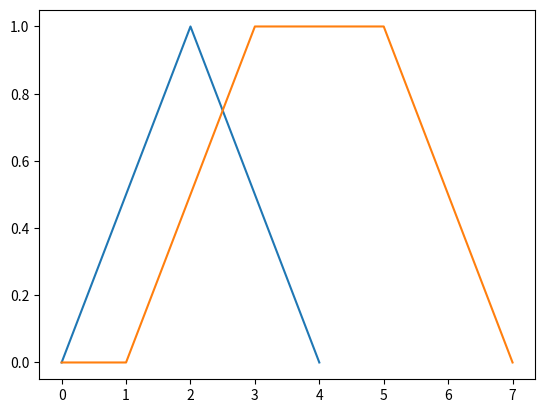

Write the Python code that produced this figure.
import matplotlib.pyplot as pltimport numpy as npbase=[0.0,0.5,1.0,0.5,0.0]plt.plot(base)plt.show()stim=[0,1,0,1]conv=np.convolve(stim,base)plt.plot(conv)plt.show()